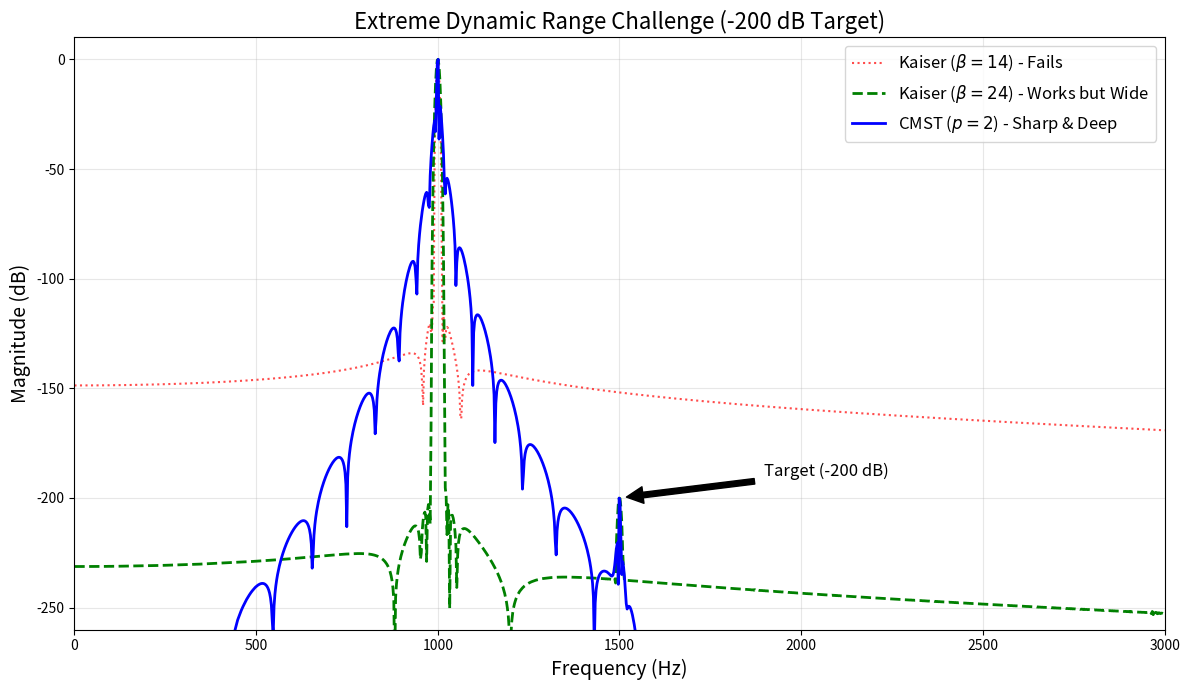

This chart was generated by the following Python code:
import numpy as np
import scipy.signal.windows as windows
import matplotlib.pyplot as plt

def cmst_window(N, p=2):
    t = np.linspace(-1, 1, N)
    mask = np.abs(t) < 1.0 - 1e-9
    w = np.zeros(N)
    val = t[mask]
    t_p = val**p
    exponent = -(t_p * t_p) / (1.0 - t_p)
    w[mask] = np.exp(exponent)
    return w

def run_200db_comparison():
    N = 4096 # Higher N to see the peaks clearly
    fs = 10000
    f_carrier = 1000
    f_target = 1500 # Move target slightly further to ensure separation if lobes are wide
    
    # Signal: Carrier (0dB) + Target (-200dB = 1e-10)
    t = np.arange(N) / fs
    sig = 1.0 * np.sin(2*np.pi*f_carrier*t) + \
          1e-10 * np.sin(2*np.pi*f_target*t)
    
    # 1. CMST p=2
    w_cmst = cmst_window(N, p=2)
    w_cmst /= np.sum(w_cmst)
    
    # 2. Kaiser "Standard High" (Beta=14) - The one we used before
    w_kaiser_std = windows.kaiser(N, beta=14)
    w_kaiser_std /= np.sum(w_kaiser_std)
    
    # 3. Kaiser "Extreme" (Beta=24) - Tuned for >200dB
    w_kaiser_tuned = windows.kaiser(N, beta=24)
    w_kaiser_tuned /= np.sum(w_kaiser_tuned)
    
    # FFTs
    fft_cmst = np.abs(np.fft.rfft(sig * w_cmst))
    fft_k_std = np.abs(np.fft.rfft(sig * w_kaiser_std))
    fft_k_tuned = np.abs(np.fft.rfft(sig * w_kaiser_tuned))
    
    # dB
    db_cmst = 20 * np.log10(fft_cmst + 1e-30)
    db_cmst -= np.max(db_cmst)
    
    db_k_std = 20 * np.log10(fft_k_std + 1e-30)
    db_k_std -= np.max(db_k_std)
    
    db_k_tuned = 20 * np.log10(fft_k_tuned + 1e-30)
    db_k_tuned -= np.max(db_k_tuned)
    
    freqs = np.fft.rfftfreq(N, 1/fs)
    
    plt.figure(figsize=(12, 7))
    
    # Plot Standard Kaiser
    plt.plot(freqs, db_k_std, 'r:', linewidth=1.5, alpha=0.7, label=r'Kaiser ($\beta=14$) - Fails')
    
    # Plot Tuned Kaiser
    plt.plot(freqs, db_k_tuned, 'g--', linewidth=2, label=r'Kaiser ($\beta=24$) - Works but Wide')
    
    # Plot CMST
    plt.plot(freqs, db_cmst, 'b-', linewidth=2, label=r'CMST ($p=2$) - Sharp & Deep')
    
    plt.title("Extreme Dynamic Range Challenge (-200 dB Target)", fontsize=16)
    plt.ylabel("Magnitude (dB)", fontsize=14)
    plt.xlabel("Frequency (Hz)", fontsize=14)
    plt.legend(fontsize=12, loc='upper right')
    plt.grid(True, alpha=0.3)
    plt.ylim(-260, 10)
    plt.xlim(0, 3000)
    
    # Annotate Target
    idx_target = np.argmin(np.abs(freqs - f_target))
    plt.annotate('Target (-200 dB)', xy=(freqs[idx_target], -200), xytext=(freqs[idx_target]+400, -190),
                 arrowprops=dict(facecolor='black', shrink=0.05), fontsize=12)
    
    plt.tight_layout()
    plt.savefig("cmst_vs_kaiser_200db.png", dpi=150)
    plt.show()

run_200db_comparison()
